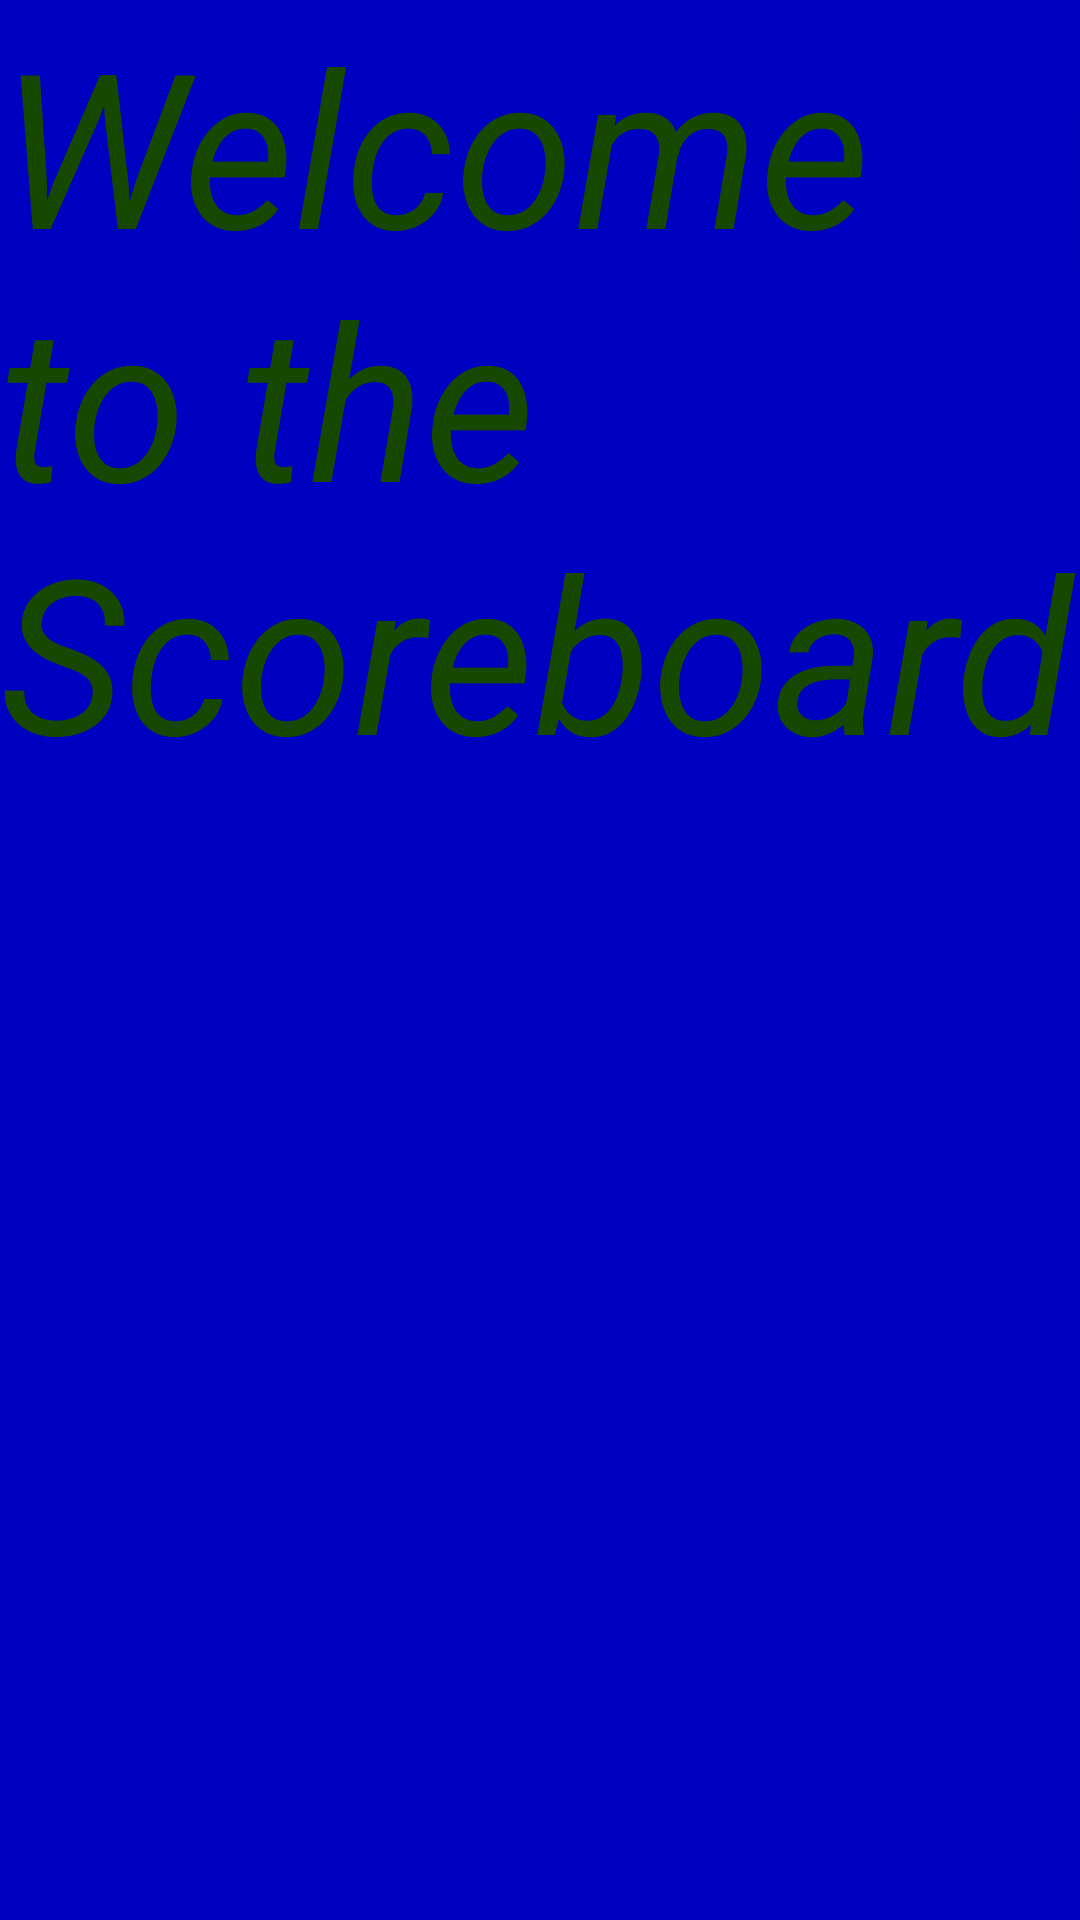

Write the Android layout XML for this screen, with the resource values it uses.
<!-- AndroidManifest.xml: application theme AppTheme -->
<!-- res/layout/scoreboard_fragment.xml -->
<?xml version="1.0" encoding="utf-8"?>
<android.support.constraint.ConstraintLayout
  xmlns:android="http://schemas.android.com/apk/res/android"
  xmlns:tools="http://schemas.android.com/tools"
  android:layout_width="match_parent"
  android:layout_height="match_parent"
  android:background="#0000c0">
  <LinearLayout
    android:layout_width="wrap_content"
    android:layout_height="wrap_content"
    android:orientation="horizontal">

    <TextView
      android:id="@+id/date"
      android:layout_width="0dp"
      android:layout_height="wrap_content"
      android:layout_weight="1"
      android:paddingLeft="10dp"/>

    <TextView
      android:id="@+id/score"
      android:layout_width="0dp"
      android:layout_height="wrap_content"
      android:layout_weight="1"
      android:paddingRight="10dp"/>

    <TextView
      android:id="@+id/scroreboard_game"
      android:layout_width="match_parent"
      android:layout_height="wrap_content"
      android:textColor="#174800"
      android:textSize="72sp"
      android:textStyle="italic"
      android:text="@string/scoreboard_welcome"/>


    <Button
      android:id="@+id/return_to_main_menu"
      android:layout_width="wrap_content"
      android:layout_height="wrap_content"
      android:background="#808080"
      android:gravity="center"
      android:text="@string/return_to_main_menu"
      android:textColor="#001458"
      android:textSize="32sp"
      tools:layout_editor_absoluteX="13dp"
      tools:layout_editor_absoluteY="338dp"/>
  </LinearLayout>
</android.support.constraint.ConstraintLayout>
<!-- resources referenced by this layout -->
<resources>
  <string name="return_to_main_menu">Main Menu</string>
  <string name="scoreboard_welcome">Welcome to the Scoreboard</string>
  <style name="AppTheme" parent="Base.Theme.AppCompat.Light.DarkActionBar">
      
      <item name="colorPrimary">@color/colorPrimary</item>
      <item name="colorPrimaryDark">@color/colorPrimaryDark</item>
      <item name="colorAccent">@color/colorAccent</item>
    </style>
  <color name="colorPrimary">#9e010c</color>
  <color name="colorPrimaryDark">#000000</color>
  <color name="colorAccent">#a10003</color>
</resources>
